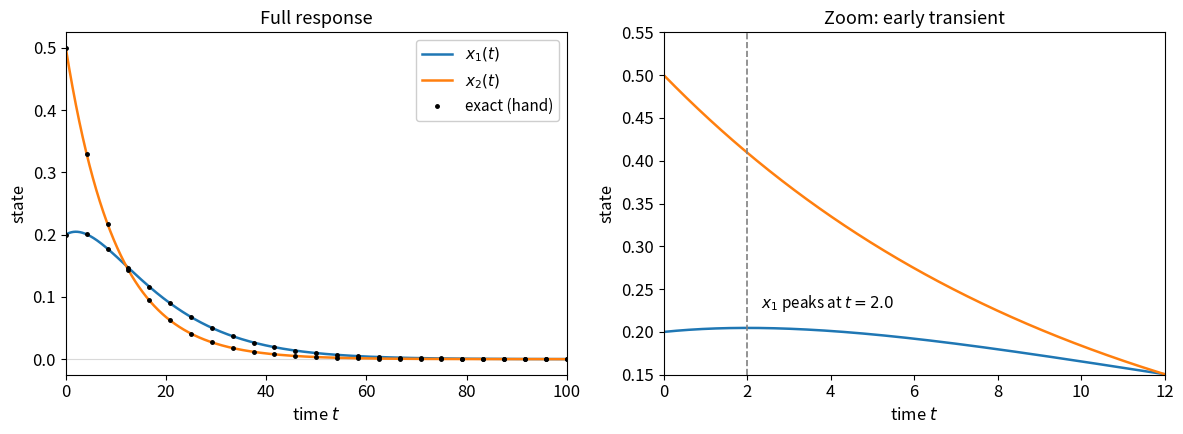

The matplotlib source for this figure:
"""
ME579 - Autumn 2026, Homework 1B
Exercise 1-4(b), step (iii): integrate dx/dt = A x from x0 = [0.2, 0.5]
for t = 0 to 100, with

    A = [[a, eps],
         [0, a  ]],     a = -0.1,  eps = 0.05

The closed-form solution derived by hand in step (ii),

    x1(t) = (x1(0) + eps*x2(0)*t) * exp(a*t)
    x2(t) =  x2(0)               * exp(a*t)

is overlaid as a dashed line to verify the numerical integration.
"""

import numpy as np
import matplotlib.pyplot as plt
from scipy.integrate import solve_ivp

plt.rcParams.update({'font.size': 12, 'axes.titlesize': 13,
                     'axes.labelsize': 12, 'legend.fontsize': 11})

# --- System ----------------------------------------------------------
a, eps = -0.1, 0.05
A = np.array([[a,   eps],
              [0.0, a  ]])

X0 = (0.2, 0.5)
T_END = 100.0


def rhs(t, x):
    return A @ x


def exact(t, x0=X0):
    """Hand-derived solution from step (ii)."""
    x1 = (x0[0] + eps * x0[1] * t) * np.exp(a * t)
    x2 = x0[1] * np.exp(a * t)
    return x1, x2


# --- Integrate -------------------------------------------------------
t_eval = np.linspace(0.0, T_END, 4000)
sol = solve_ivp(rhs, (0.0, T_END), list(X0), t_eval=t_eval,
                rtol=1e-10, atol=1e-12)
x1, x2 = sol.y
x1_ex, x2_ex = exact(sol.t)

# --- Plot ------------------------------------------------------------
fig, (ax_full, ax_zoom) = plt.subplots(1, 2, figsize=(12, 4.5))

for ax in (ax_full, ax_zoom):
    ax.plot(sol.t, x1, color='tab:blue', lw=1.8, label='$x_1(t)$')
    ax.plot(sol.t, x2, color='tab:orange', lw=1.8, label='$x_2(t)$')
    ax.axhline(0, color='0.85', lw=0.8, zorder=0)
    ax.set_xlabel('time $t$')
    ax.set_ylabel('state')

# Verification markers on the full view only.
t_chk = np.linspace(0.0, T_END, 25)
ax_full.plot(t_chk, exact(t_chk)[0], 'k.', ms=5, label='exact (hand)')
ax_full.plot(t_chk, exact(t_chk)[1], 'k.', ms=5)
ax_full.set_xlim(0, T_END)
ax_full.set_title('Full response')
ax_full.legend(loc='upper right', framealpha=0.95)

# Zoom on the early transient, where x1 rises before decaying.
t_peak = -1.0 / a - X0[0] / (eps * X0[1])          # d(x1)/dt = 0
ax_zoom.axvline(t_peak, color='0.5', ls='--', lw=1.2)
ax_zoom.annotate(f'$x_1$ peaks at $t={t_peak:.1f}$',
                 (t_peak, exact(t_peak)[0]),
                 textcoords='offset points', xytext=(10, 14), fontsize=11)
ax_zoom.set_xlim(0, 12)
ax_zoom.set_ylim(0.15, 0.55)
ax_zoom.set_title('Zoom: early transient')

fig.tight_layout()
fig.savefig('HW1_4b_timeseries.png', dpi=200, bbox_inches='tight')

# --- Numbers for the writeup -----------------------------------------
print(f'x(0)                  : [{x1[0]:.6f}, {x2[0]:.6f}]')
print(f'x(100)                : [{x1[-1]:.4e}, {x2[-1]:.4e}]')
print(f'max |numeric - exact| : {max(np.abs(x1-x1_ex).max(), np.abs(x2-x2_ex).max()):.3e}')
print()
print(f'analytic peak time    : t = {t_peak:.4f}')
print(f'x1 at t = 0           : {X0[0]:.6f}')
print(f'x1 at peak            : {exact(t_peak)[0]:.6f}')
print(f'overshoot             : {100*(exact(t_peak)[0]/X0[0] - 1):.2f} %')
print()
print(f'ratio x2/x1 at t = 0  : {x2[0]/x1[0]:.4f}')
print(f'ratio x2/x1 at t = 100: {x2[-1]/x1[-1]:.4f}')

plt.show()
